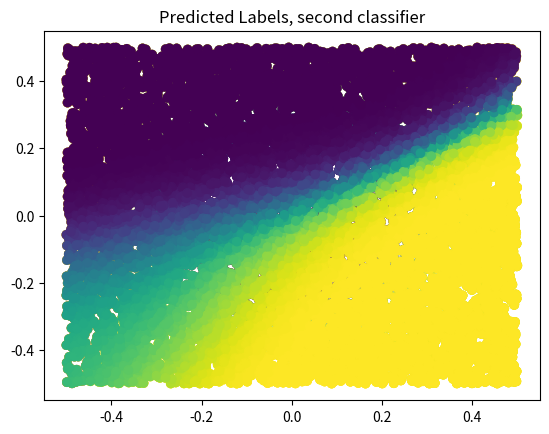

Python code for this plot:
import numpy as np
import matplotlib.pyplot as plt

p = int(2) #features
n = int(10000) #examples

## generate training data
X = np.random.rand(n,p)-0.5
Y1 = np.sign(np.sum(X**2,1)-.1).reshape((-1, 1))/2+.5
Y2 = np.sign(5*X[:,[0]]**3-X[:,[1]])/2+.5
Y = np.hstack((Y1, Y2))

# Plot training data for first classification problem
plt.scatter(X[:,0], X[:,1], c=Y1.flatten())
plt.title('Labeled data, first classifier')
plt.show()

# Plot training data for second classification problem 
plt.scatter(X[:,0], X[:,1], c=Y2.flatten())
plt.title('Labeled data, second classifier')
plt.show()

## Train NN
Xb = np.hstack((np.ones((n,1)), X))
q = np.shape(Y)[1] #number of classification problems
M = 3 #number of hidden nodes

## initial weights
V = np.random.randn(M+1, q); 
W = np.random.randn(p+1, M);

alpha = 0.1 #step size
L = 10 #number of epochs

def logsig(_x):
    return 1/(1+np.exp(-_x))
        
for epoch in range(L):
    ind = np.random.permutation(n)
    for i in ind:
        # Forward-propagate
        H = logsig(np.hstack((np.ones((1,1)), Xb[[i],:]@W)))
        Yhat = logsig(H@V)
         # Backpropagate
        delta = (Yhat-Y[[i],:])*Yhat*(1-Yhat)
        Vnew = V-alpha*H.T@delta
        gamma = delta@V[1:,:].T*H[:,1:]*(1-H[:,1:])
        Wnew = W - alpha*Xb[[i],:].T@gamma
        V = Vnew
        W = Wnew
    print('epoch: ', epoch)

## Final predicted labels (on training data)
H = logsig(np.hstack((np.ones((n,1)), Xb@W)))
Yhat = logsig(H@V)

plt.scatter(X[:,0], X[:,1], c=Yhat[:,0])
plt.title('Predicted Labels, first classifier')
plt.show()

plt.scatter(X[:,0], X[:,1], c=Yhat[:,1])
plt.title('Predicted Labels, second classifier')
plt.show()

err_c1 = np.sum(abs(np.round(Yhat[:,0])-Y[:,0]))
print('Errors, first classifier:', err_c1)

err_c2 = np.sum(abs(np.round(Yhat[:,1])-Y[:,1]))
print('Errors, second classifier:', err_c2)

